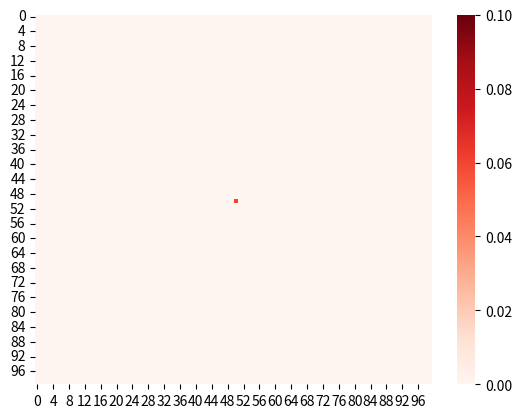

Source code (Python): (Note: this script raises an exception after producing the figure.)
import numpy as np
import matplotlib.pyplot as plt
import seaborn as sns

dx = 0.01 # x方向空間差分間隔[m]
dy = 0.01 # y方向空間差分間隔[m]
dz = 0.01 # z方向空間差分間隔[m]

c = 2.99792458e8 # 光速[m/s]

dt = 0.99/(c * np.sqrt((1.0/dx ** 2 + 1.0/dy ** 2 + 1.0/dz ** 2))) # 時間差分間隔[s] c.f.Courantの安定条件
f = 1.0e9 # 周波数[Hz]

nx = 100 # x方向計算点数
ny = 100 # y方向計算点数
nz = 100 # z方向計算点数

nt = 250 # 計算ステップ数

# 電気定数初期化と更新係数の計算
eps = np.full((nx, ny, nz), 8.854187817e-12)
mu = np.full((nx, ny, nz), 1.2566370614e-6)
sigma = np.full((nx, ny, nz), 0.0)

dhx = dt / (mu * dx) # 式(9) - (11)の右辺係数
dhy = dt / (mu * dy) # 式(9) - (11)の右辺係数
dhz = dt / (mu * dz) # 式(9) - (11)の右辺係数

ce = 1.0 - dt * sigma / eps # 式(12) - (14)の右辺第一項係数
dex = dt / (eps * dx) # 式(12) - (14)の右辺第二項係数
dey = dt / (eps * dy) # 式(12) - (14)の右辺第二項係数
dez = dt / (eps * dz) # 式(12) - (14)の右辺第二項係数

# 電磁界初期化
t = 0.0

E_x = np.zeros(shape=(nx, ny, nz))
E_y = np.zeros(shape=(nx, ny, nz))
E_z = np.zeros(shape=(nx, ny, nz))
H_x = np.zeros(shape=(nx, ny, nz))
H_y = np.zeros(shape=(nx, ny, nz))
H_z = np.zeros(shape=(nx, ny, nz))

image_list = []
for _ in range(nt):
    
    # 電界のz成分を励振
    E_z[nx//2, ny//2, nz//2] = np.sin(2.0 * np.pi * f * t)
    
    t += dt/2
    
    # 電界各成分計算
    E_x = ce * E_x + dez * (H_z - np.roll(H_z, shift=1, axis=1))\
                   - dey * (H_y - np.roll(H_y, shift=1, axis=2))

    E_y = ce * E_y + dey * (H_x - np.roll(H_x, shift=1, axis=2))\
                   - dez * (H_z - np.roll(H_z, shift=1, axis=0))

    E_z = ce * E_z + dez * (H_y - np.roll(H_y, shift=1, axis=0))\
                   - dex * (H_x - np.roll(H_x, shift=1, axis=1))
    
    E_amp = np.sqrt(E_x ** 2 + E_y ** 2 + E_z ** 2)
    
    # 電界のz成分を励振
    E_z[nx//2, ny//2, nz//2] = np.sin(2.0 * np.pi * f * t)
    
    t += dt/2
    
    # 磁界各成分計算
    H_x = H_x + dhz * (E_z - np.roll(E_z, shift=-1, axis=1))\
              - dhy * (E_y - np.roll(E_y, shift=-1, axis=2))

    H_y = H_y + dhy * (E_x - np.roll(E_x, shift=-1, axis=2))\
              - dhz * (E_z - np.roll(E_z, shift=-1, axis=0))

    H_z = H_z + dhz * (E_y - np.roll(E_y, shift=-1, axis=0))\
              - dhx * (E_x - np.roll(E_x, shift=-1, axis=1))
    
    # 可視化
    fig = plt.figure()
    sns.heatmap(E_z[nx//2, :, :], cmap="Reds", vmax=0.1, vmin=0.0)
    fig.savefig("output/free/YZ/freeYZ_{}_map.png".format(str(_).zfill(6)))
    
    fig = plt.figure()
    sns.heatmap(E_z[:, :, nz//2], cmap="Reds", vmax=0.1, vmin=0.0)
    fig.savefig("output/free/XY/freeXY_{}_map.png".format(str(_).zfill(6)))
    
    plt.close('all')

# 電気定数初期化と更新係数の計算
eps = np.full((nx, ny, nz), 8.854187817e-12)
mu = np.full((nx, ny, nz), 1.2566370614e-6)
sigma = np.full((nx, ny, nz), 0.0)

# 半波長ポールアンテナ配置
half_wavelength = int((c/f)//(2.0 * dz)) # アンテナz方向長さ(半波長)
eps[nx//2, ny//2, (nz - half_wavelength)//2 : (nz + half_wavelength)//2] = 156 * 8.854187817e-12
sigma[nx//2, ny//2, (nz - half_wavelength)//2 : (nz + half_wavelength)//2] = 5.76e7

dhx = dt / (mu * dx) # 式(9) - (11)の右辺係数
dhy = dt / (mu * dy) # 式(9) - (11)の右辺係数
dhz = dt / (mu * dz) # 式(9) - (11)の右辺係数

ce = (2.0 * eps - sigma * dt)/(2.0 * eps + sigma * dt) # 式(12) - (14)の右辺第一項係数
dex = 2.0 * dt /((2.0 * eps * dx) + (sigma * dt * dx)) # 式(12) - (14)の右辺第二項係数
dey = 2.0 * dt /((2.0 * eps * dy) + (sigma * dt * dy)) # 式(12) - (14)の右辺第二項係数
dez = 2.0 * dt /((2.0 * eps * dz) + (sigma * dt * dz)) # 式(12) - (14)の右辺第二項係数


# 電磁界初期化
t = 0.0

E_x = np.zeros(shape=(nx, ny, nz))
E_y = np.zeros(shape=(nx, ny, nz))
E_z = np.zeros(shape=(nx, ny, nz))
H_x = np.zeros(shape=(nx, ny, nz))
H_y = np.zeros(shape=(nx, ny, nz))
H_z = np.zeros(shape=(nx, ny, nz))

image_list = []
for _ in range(nt):
    
    # 電界のz成分を励振
    E_z[nx//2, ny//2, nz//2] = np.sin(2.0 * np.pi * f * t)
    t += dt/2
    
    # 電界各成分計算
    E_x = ce * E_x + dez * (H_z - np.roll(H_z, shift=1, axis=1))\
                   - dey * (H_y - np.roll(H_y, shift=1, axis=2))

    E_y = ce * E_y + dey * (H_x - np.roll(H_x, shift=1, axis=2))\
                   - dez * (H_z - np.roll(H_z, shift=1, axis=0))

    E_z = ce * E_z + dez * (H_y - np.roll(H_y, shift=1, axis=0))\
                   - dex * (H_x - np.roll(H_x, shift=1, axis=1))
    
    E_amp = np.sqrt(E_x ** 2 + E_y ** 2 + E_z ** 2)
    
    # 電界のz成分を励振
    E_z[nx//2, ny//2, nz//2] = np.sin(2.0 * np.pi * f * t)
    t += dt/2
    
    # 磁界各成分計算
    H_x = H_x + dhz * (E_z - np.roll(E_z, shift=-1, axis=1))\
              - dhy * (E_y - np.roll(E_y, shift=-1, axis=2))

    H_y = H_y + dhy * (E_x - np.roll(E_x, shift=-1, axis=2))\
              - dhz * (E_z - np.roll(E_z, shift=-1, axis=0))

    H_z = H_z + dhz * (E_y - np.roll(E_y, shift=-1, axis=0))\
              - dhx * (E_x - np.roll(E_x, shift=-1, axis=1))
    
    
    # 可視化
    fig = plt.figure()
    sns.heatmap(E_z[nx//2, :, :], cmap="Reds", vmax=0.1, vmin=0.0)
    fig.savefig("output/dipole/YZ/dipoleYZ_{}_map.png".format(str(_).zfill(6)))
    plt.close('all')
    
    fig = plt.figure()
    sns.heatmap(E_z[:, :, nz//2], cmap="Reds", vmax=0.1, vmin=0.0)
    fig.savefig("output/dipole/XY/dipoleXY_{}_map.png".format(str(_).zfill(6)))
    plt.close('all')

